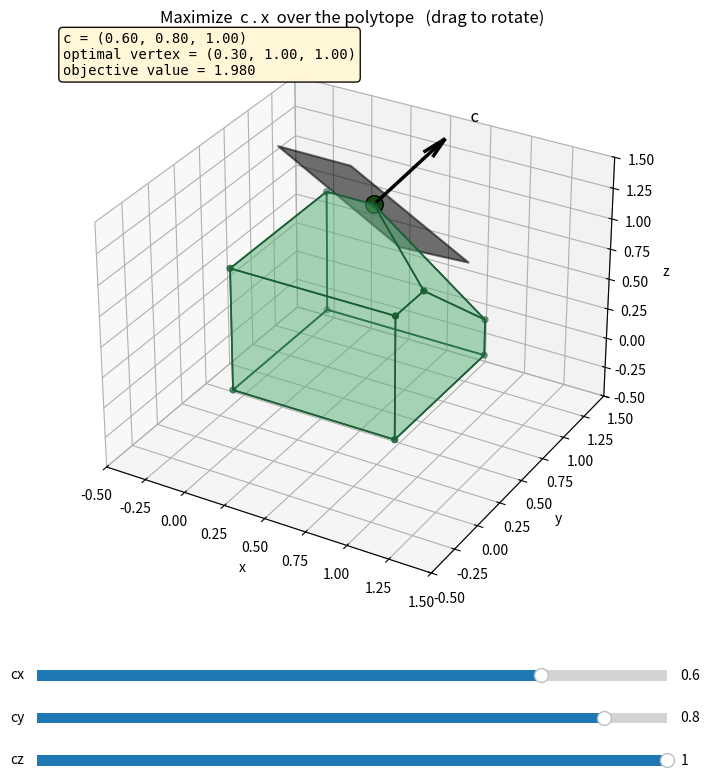

Source code (Python):
"""
Demo 1b -- 3D geometry of a linear program (the "cool polytope" picture)
========================================================================

A linear program's feasible region is a polyhedron -- the intersection of
half-spaces.  In 3D you can actually look at it.  This demo builds a simple
polytope -- a unit cube with one corner sliced off -- and shows the central
fact of linear programming geometry:

  * the feasible region is a convex polytope,
  * the objective c.x is constant on planes perpendicular to the vector c,
  * maximizing slides that plane along c until it last touches the polytope,
  * and that last contact point is always a VERTEX (corner) of the polytope.

This is the 3D analog of Demo 1's 2D picture, and it's why the simplex method
only ever has to look at corners.

HOW TO PLAY
-----------
Run it:  python demo1b_lp_3d.py
  * DRAG with the mouse to rotate the polytope in 3D.
  * Sliders cx, cy, cz set the objective direction c = (cx, cy, cz).
The green dot is the optimal vertex, the black arrow is c (the gradient), and
the translucent gray square is the supporting plane touching the polytope there.
Move the sliders and watch the optimum jump from corner to corner.
"""

import numpy as np
import matplotlib.pyplot as plt
from matplotlib.widgets import Slider
from mpl_toolkits.mplot3d.art3d import Poly3DCollection
from scipy.spatial import HalfspaceIntersection

# ----------------------------------------------------------------------------
# Build the polytope once: a unit cube [0,1]^3 with every corner truncated.
# Each half-space is written as  a . x <= c.
# ----------------------------------------------------------------------------

def build_halfspaces(cut=2.3):
    rows = []                                   # each row: (a_vector, c)
    # the 6 box faces of the unit cube [0,1]^3
    for axis in range(3):
        e = np.zeros(3); e[axis] = 1.0
        rows.append((e.copy(), 1.0))            #  x_axis <= 1
        rows.append((-e.copy(), 0.0))           # -x_axis <= 0  (x_axis >= 0)
    # one slanted cut that slices off the single corner (1,1,1)
    rows.append((np.array([1.0, 1.0, 1.0]), cut))   # x + y + z <= cut
    return rows


def polytope_geometry(rows):
    """Return (vertices, faces) where faces is a list of ordered vertex loops."""
    # scipy wants half-spaces as [a | b] meaning a.x + b <= 0, i.e. b = -c.
    H = np.array([[a[0], a[1], a[2], -c] for a, c in rows])
    interior = np.array([0.5, 0.5, 0.5])        # a point strictly inside
    verts = HalfspaceIntersection(H, interior).intersections

    faces = []
    for a, c in rows:
        a = np.asarray(a)
        on = verts[np.abs(verts @ a - c) < 1e-7]          # vertices on this face
        if len(on) < 3:
            continue
        faces.append(order_loop(on, a))
    return verts, faces


def order_loop(pts, normal):
    """Order coplanar points into a convex polygon (counter-clockwise)."""
    n = normal / np.linalg.norm(normal)
    ref = np.array([1.0, 0, 0]) if abs(n[0]) < 0.9 else np.array([0, 1.0, 0])
    u = np.cross(n, ref); u /= np.linalg.norm(u)
    w = np.cross(n, u)
    centroid = pts.mean(axis=0)
    ang = np.arctan2((pts - centroid) @ w, (pts - centroid) @ u)
    return pts[np.argsort(ang)]


ROWS = build_halfspaces()
VERTS, FACES = polytope_geometry(ROWS)


def supporting_square(center, normal, half=0.5):
    """A square patch lying in the plane through `center` with given `normal`."""
    n = normal / np.linalg.norm(normal)
    ref = np.array([1.0, 0, 0]) if abs(n[0]) < 0.9 else np.array([0, 1.0, 0])
    u = np.cross(n, ref); u /= np.linalg.norm(u)
    w = np.cross(n, u)
    return np.array([center + s * half * u + t * half * w
                     for s, t in [(-1, -1), (1, -1), (1, 1), (-1, 1)]])


# ----------------------------------------------------------------------------
# Interactive figure
# ----------------------------------------------------------------------------

fig = plt.figure(figsize=(9, 8.5))
ax = fig.add_subplot(111, projection="3d")
plt.subplots_adjust(left=0.0, bottom=0.22, right=1.0, top=0.90)

ax_cx = plt.axes([0.15, 0.13, 0.70, 0.025])
ax_cy = plt.axes([0.15, 0.08, 0.70, 0.025])
ax_cz = plt.axes([0.15, 0.03, 0.70, 0.025])
s_cx = Slider(ax_cx, "cx", -1.0, 1.0, valinit=0.6, valstep=0.05)
s_cy = Slider(ax_cy, "cy", -1.0, 1.0, valinit=0.8, valstep=0.05)
s_cz = Slider(ax_cz, "cz", -1.0, 1.0, valinit=1.0, valstep=0.05)


def redraw(_=None):
    c = np.array([s_cx.val, s_cy.val, s_cz.val])
    if np.allclose(c, 0):
        c = np.array([0.0, 0.0, 1.0])

    # keep the current view angle when sliders move
    elev, azim = ax.elev, ax.azim
    ax.clear()
    ax.view_init(elev=elev, azim=azim)

    # the polytope faces
    poly = Poly3DCollection(list(FACES), facecolor="#5ab17a", edgecolor="#1c5e36",
                            linewidths=1.2, alpha=0.30)
    ax.add_collection3d(poly)
    ax.scatter(VERTS[:, 0], VERTS[:, 1], VERTS[:, 2], s=18, c="#1c5e36")

    # optimal vertex = argmax c.x over the vertices (an LP optimum is a vertex)
    scores = VERTS @ c
    vstar = VERTS[int(np.argmax(scores))]
    ax.scatter(*vstar, s=160, c="#2ca02c", edgecolors="black", depthshade=False,
               zorder=10)

    # supporting plane touching the polytope at the optimum (perpendicular to c)
    sq = supporting_square(vstar, c)
    ax.add_collection3d(Poly3DCollection([sq], facecolor="black", alpha=0.55,
                                         edgecolor="black", linewidths=1.5))

    # the objective/gradient vector c, drawn from the optimal vertex
    cn = c / np.linalg.norm(c)
    ax.quiver(*vstar, *cn, length=0.6, color="black", linewidth=2.5,
              arrow_length_ratio=0.25)
    ax.text(*(vstar + cn * 0.75), "  c", fontsize=12)

    # wider frame than the polytope so it sits at ~half the block, not filling it
    ax.set_xlim(-0.5, 1.5); ax.set_ylim(-0.5, 1.5); ax.set_zlim(-0.5, 1.5)
    ax.set_xlabel("x"); ax.set_ylabel("y"); ax.set_zlabel("z")
    ax.set_title("Maximize  c . x  over the polytope   (drag to rotate)")
    ax.text2D(0.0, 1.0,
              f"c = ({c[0]:.2f}, {c[1]:.2f}, {c[2]:.2f})\n"
              f"optimal vertex = ({vstar[0]:.2f}, {vstar[1]:.2f}, {vstar[2]:.2f})\n"
              f"objective value = {scores.max():.3f}",
              transform=ax.transAxes, va="top", ha="left", fontsize=10,
              family="monospace",
              bbox=dict(boxstyle="round", facecolor="#fff7d6", alpha=0.95))
    fig.canvas.draw_idle()


for s in (s_cx, s_cy, s_cz):
    s.on_changed(redraw)
redraw()

if __name__ == "__main__":
    plt.show()
